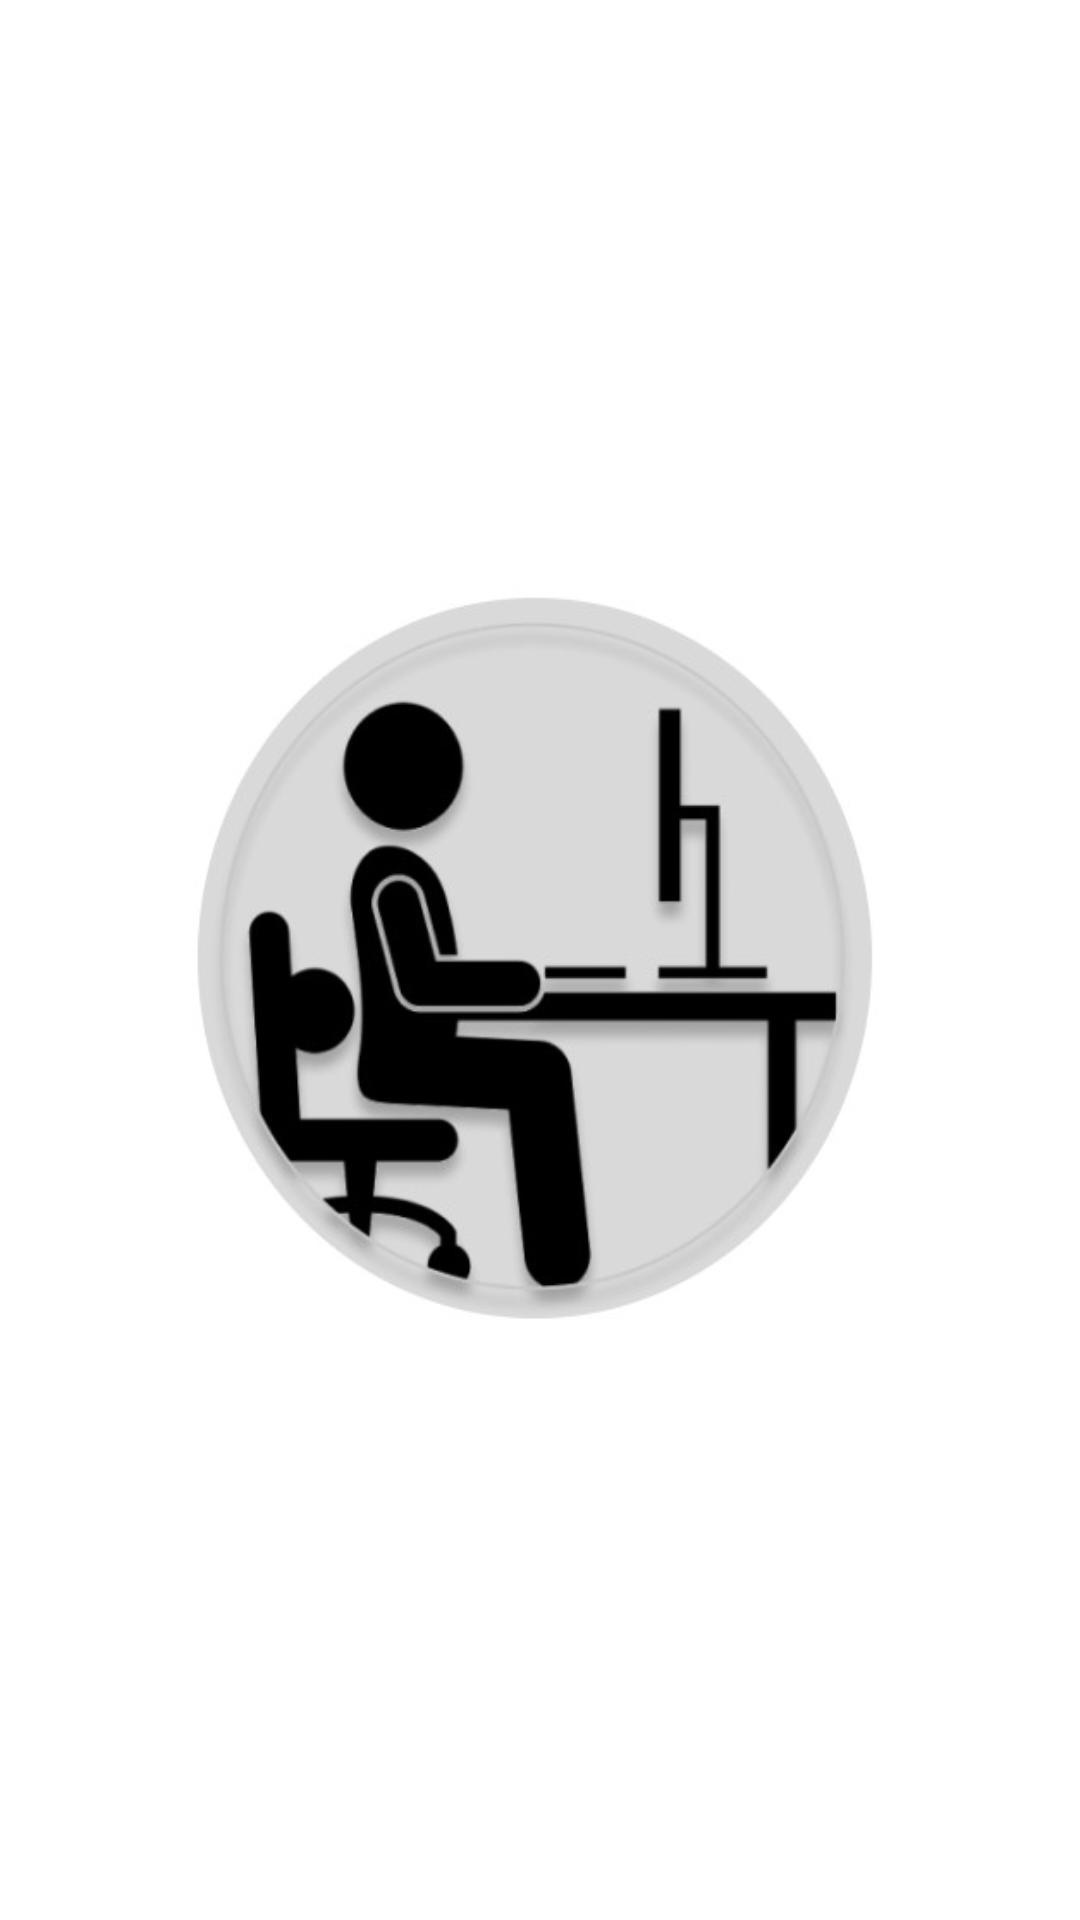

Layout XML and referenced resources for this Android screen:
<!-- AndroidManifest.xml: application theme Theme.HurryUp -->
<!-- res/layout/activity_splash2.xml -->
<?xml version="1.0" encoding="utf-8"?>
<androidx.constraintlayout.widget.ConstraintLayout xmlns:android="http://schemas.android.com/apk/res/android"
    xmlns:app="http://schemas.android.com/apk/res-auto"
    xmlns:tools="http://schemas.android.com/tools"
    android:layout_width="match_parent"
    android:layout_height="match_parent"
    android:gravity="center"
    tools:context=".MainActivity">

    <ImageView
        android:id="@+id/ggg"
        android:layout_width="250dp"
        android:layout_height="250dp"
        app:layout_constraintLeft_toLeftOf="parent"
        app:layout_constraintRight_toRightOf="parent"
        app:layout_constraintTop_toTopOf="parent"
        app:layout_constraintBottom_toBottomOf="parent"
        android:background="@drawable/good1"/>

</androidx.constraintlayout.widget.ConstraintLayout>
<!-- resources referenced by this layout -->
<resources>
  <!-- drawable good1: jpg bitmap (drawable, 19541 bytes) -->
  <style name="Theme.HurryUp" parent="Theme.MaterialComponents.DayNight.DarkActionBar">
          
          <item name="colorPrimary">@color/purple_500</item>
          <item name="colorPrimaryVariant">@color/purple_700</item>
          <item name="colorOnPrimary">@color/white</item>
          
          <item name="colorSecondary">@color/teal_200</item>
          <item name="colorSecondaryVariant">@color/teal_700</item>
          <item name="colorOnSecondary">@color/black</item>
          
          <item name="android:statusBarColor" tools:targetApi="l">?attr/colorPrimaryVariant</item>
          <item name="android:windowFullscreen">true</item>
          
      </style>
  <color name="purple_500">#FF6200EE</color>
  <color name="purple_700">#FF3700B3</color>
  <color name="white">#FFFFFFFF</color>
  <color name="teal_200">#FF03DAC5</color>
  <color name="teal_700">#FF018786</color>
  <color name="black">#FF000000</color>
</resources>
